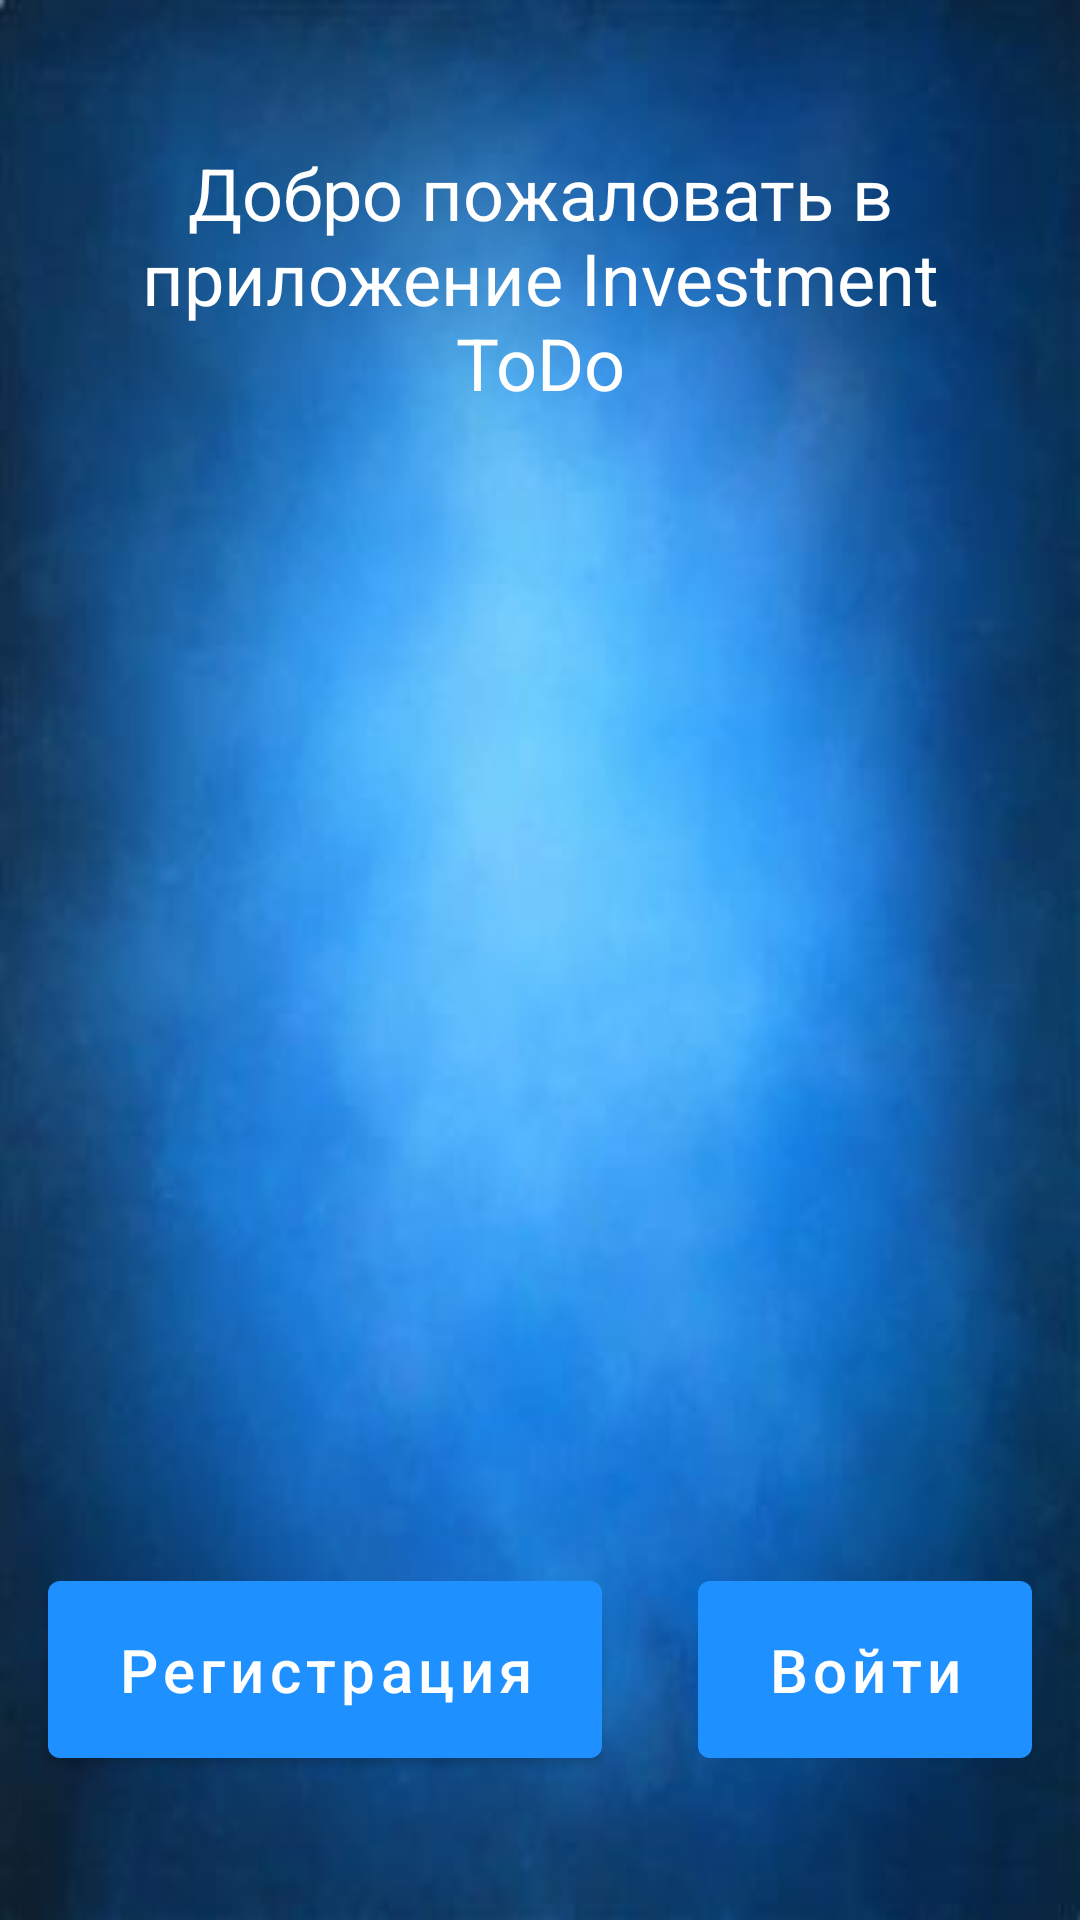

Android layout source for this screen:
<!-- AndroidManifest.xml: application theme AppTheme -->
<!-- res/layout/activity_main.xml -->
<?xml version="1.0" encoding="utf-8"?>
<RelativeLayout xmlns:android="http://schemas.android.com/apk/res/android"
    android:layout_width="match_parent"
    android:layout_height="match_parent"
    android:background="@drawable/ic_background_main">

    <TextView
        android:layout_width="wrap_content"
        android:layout_height="wrap_content"
        android:layout_marginLeft="32dp"
        android:layout_marginTop="48dp"
        android:layout_marginRight="32dp"
        android:text="@string/main_welcome"
        android:textAlignment="center"
        android:textColor="@color/white"
        android:textSize="24sp" />

    <LinearLayout
        android:layout_width="match_parent"
        android:layout_height="wrap_content"
        android:layout_alignParentBottom="true"
        android:layout_marginBottom="32dp"
        android:gravity="center"
        android:orientation="horizontal">

        <com.google.android.material.button.MaterialButton
            android:id="@+id/btnRegistration"
            android:layout_width="wrap_content"
            android:layout_height="wrap_content"
            android:layout_margin="16dp"
            android:layout_weight="1"
            android:padding="16dp"
            android:text="@string/main_registration"
            android:textAllCaps="false"
            android:textSize="20sp" />

        <com.google.android.material.button.MaterialButton
            android:id="@+id/btnEnter"
            android:layout_width="wrap_content"
            android:layout_height="wrap_content"
            android:layout_margin="16dp"
            android:layout_weight="1"
            android:padding="16dp"
            android:text="@string/main_enter"
            android:textAllCaps="false"
            android:textSize="20sp" />

    </LinearLayout>

</RelativeLayout>
<!-- resources referenced by this layout -->
<resources>
  <color name="white">#FFFFFF</color>
  <!-- drawable ic_background_main: jpg bitmap (drawable, 13473 bytes) -->
  <string name="main_enter">Войти</string>
  <string name="main_registration">Регистрация</string>
  <string name="main_welcome">Добро пожаловать в приложение Investment ToDo</string>
  <style name="AppTheme" parent="Theme.MaterialComponents.Light">
          
          <item name="colorPrimary">@color/colorPrimary</item>
          <item name="colorPrimaryDark">@color/colorPrimaryDark</item>
          <item name="colorAccent">@color/colorAccent</item>
  
          <item name="toolbarStyle">@style/MyToolbar</item>
          <item name="android:homeAsUpIndicator">@drawable/ic_arrow_back_white</item>
          <item name="android:statusBarColor">@color/colorPrimary</item>
      </style>
  <color name="colorPrimary">#1E90FF</color>
  <color name="colorPrimaryDark">#0000FF</color>
  <color name="colorAccent">#1E90FF</color>
  <style name="MyToolbar" parent="@style/Widget.AppCompat.Toolbar">
          <item name="titleTextColor">@color/white</item>
      </style>
</resources>
